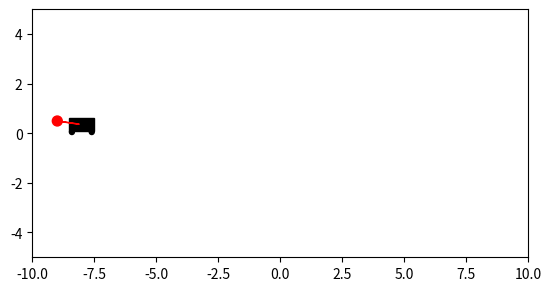

Here is the Python script that generated this plot:
import numpy as np
import matplotlib.pyplot as plt
import matplotlib.patches as patches
from time import sleep
import matplotlib.animation as animation

 # stateVector is a one dimesional vector, [x, x', theta, theta']
x = 0 #stateVector[0]
theta = 0 #stateVector[2]

widthCart = 1       # Width of the cart
heightCart = 0.5    # Height of the cart
wheelRadius = 0.1   # Radius of cart's wheels
massRadius = 0.2    # Radius of mass
length = 1          # Length of pendulum arm

# Create wheel shapes
leftWheel = patches.Circle((x-0.8*(widthCart/2),wheelRadius/2),wheelRadius, color='k')
rightWheel = patches.Circle((x+0.8*(widthCart/2),wheelRadius/2),wheelRadius, color='k')
cart = patches.Rectangle((x-widthCart/2,wheelRadius), widthCart, heightCart, color='k')
    
massX = x + length*np.sin(theta)
massY = wheelRadius + heightCart/2 - length*np.cos(theta)
    
arm = patches.FancyArrowPatch((x,wheelRadius+heightCart/2),(massX,massY), color='r')
mass = patches.Circle((massX,massY), massRadius, color='r')

# Draw shapes on plot
fig, ax = plt.subplots(1)
plt.axis([-10,10,-5,5])
ax.set_aspect('equal')

ax.add_patch(leftWheel)
ax.add_patch(rightWheel)
ax.add_patch(cart)
ax.add_patch(arm)
ax.add_patch(mass)

#plt.show()

stateVectorGOL = np.zeros((160,2), dtype=float)
xValues = np.arange(-8,8,0.1)

for i in range(0,160):
    stateVectorGOL[i,0] = xValues[i]
    stateVectorGOL[i,1] = xValues[i] 

def drawcartpend(stateVector, timeStep):
    # Remove body to make global

    frameCount = stateVector.shape[0] # Number of rows in stateVector equals frame count

    ani = animation.FuncAnimation(fig, animate, frames=frameCount, fargs=(stateVector,), interval=timeStep, blit=True)

    plt.show()

    return True

def animate(frame, stateVector):
    currX = stateVector[frame, 0]
    currTheta = stateVector[frame, 1]

    currMassX = currX + length*np.sin(currTheta)
    currMassY = wheelRadius + heightCart/2 - length*np.cos(currTheta)

    leftWheel.set_center((currX-0.8*(widthCart/2),wheelRadius/2))
    rightWheel.set_center((currX+0.8*(widthCart/2),wheelRadius/2))
    cart.set_x(currX-widthCart/2)
    arm.set_positions((currX,wheelRadius+heightCart/2),(currMassX,currMassY))
    mass.set_center((currMassX,currMassY))

    return leftWheel, rightWheel, cart, arm, mass



def main():
    print("Running main of drawcartpend.py")
    #for i in np.arange(-8,8,0.1):
      #  drawcartpend([i,0,np.sin(i),0], i, 0.1, 7.9)
    #drawcartpend([1,0,3.14,0], 10, 0.1, 7.9)

    drawcartpend(stateVectorGOL, 100)

    #ani = animation.FuncAnimation(fig, animate, frames=150, interval=100, blit=True)

    #plt.show()

if __name__ == "__main__":
    # If run as script call main function
    main()
